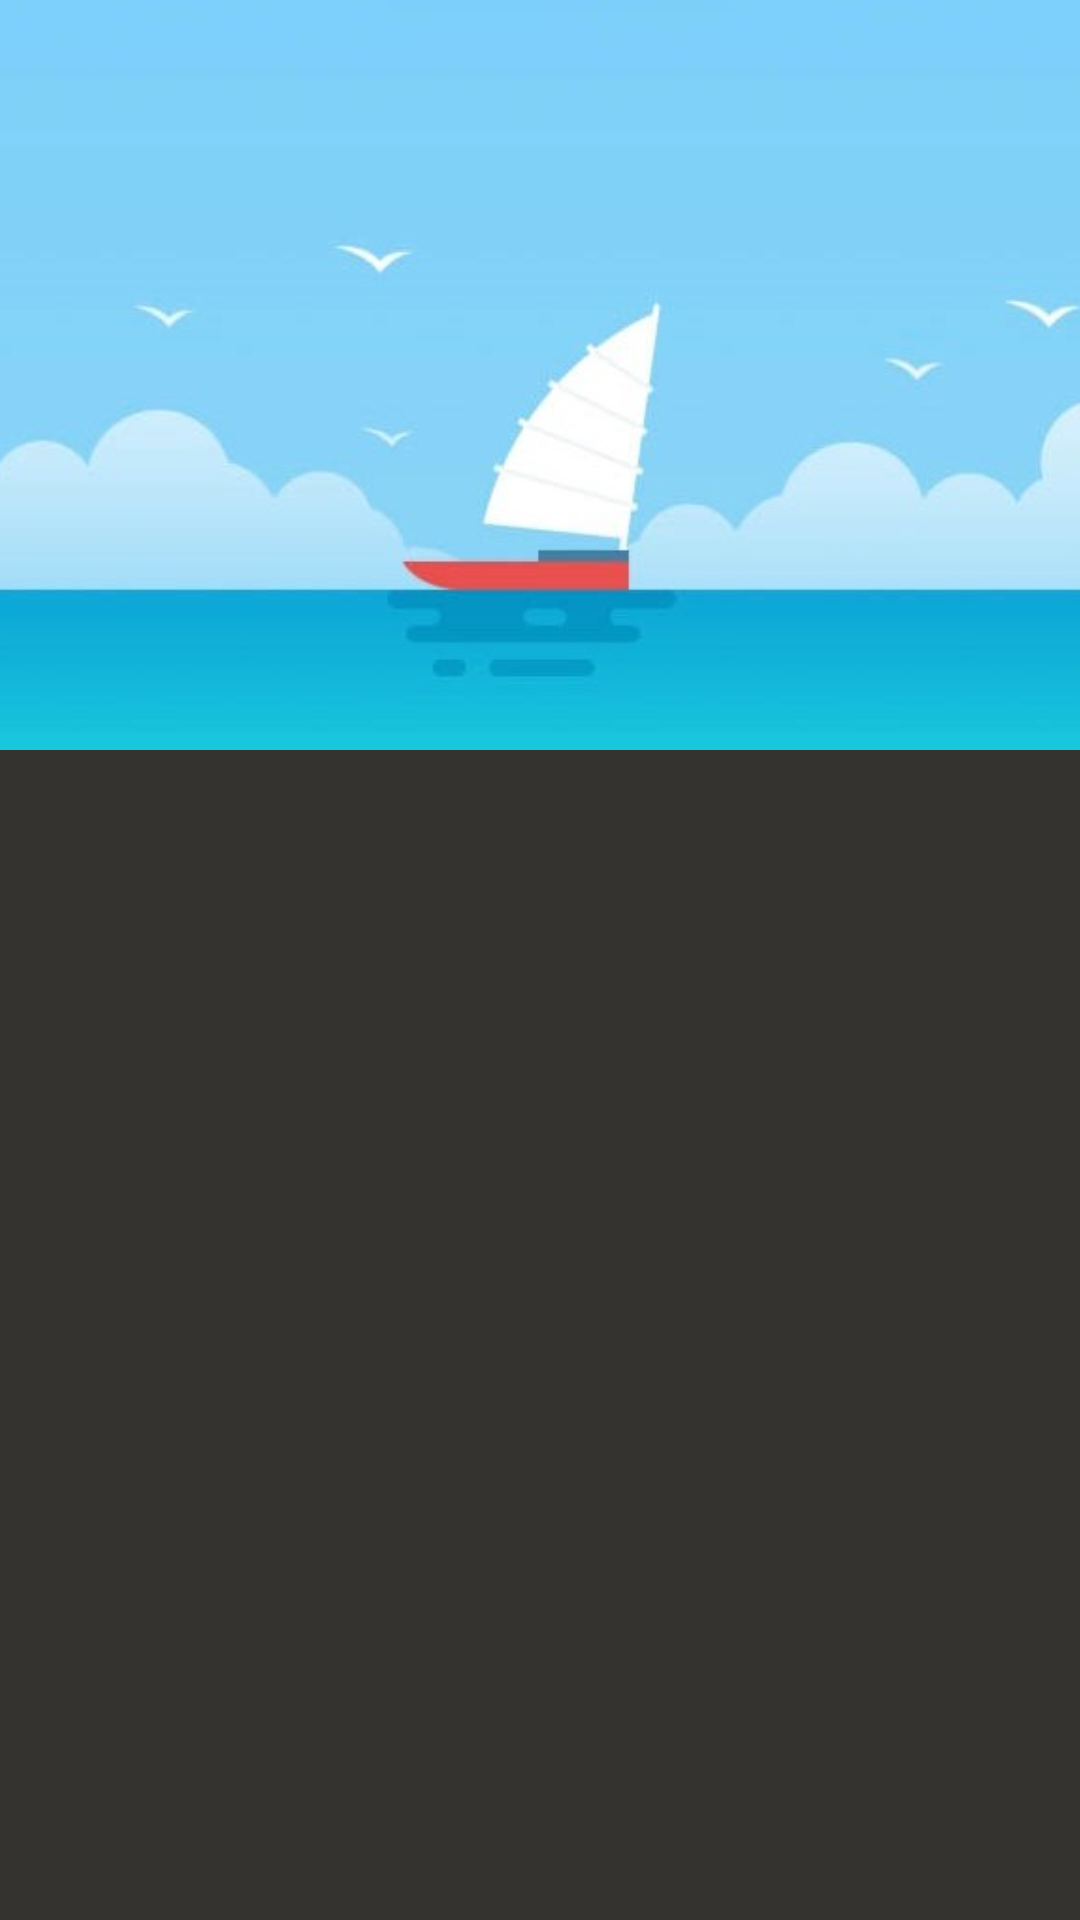

Produce the Android XML layout that renders to this screen, including the resource entries it uses.
<!-- AndroidManifest.xml: application theme AppTheme -->
<!-- res/layout/detailsview_tab.xml -->
<android.support.design.widget.CoordinatorLayout xmlns:android="http://schemas.android.com/apk/res/android"
    xmlns:app="http://schemas.android.com/apk/res-auto"
    xmlns:tools="http://schemas.android.com/tools"
    android:id="@+id/container"
    android:layout_width="match_parent"
    android:layout_height="match_parent"
    android:fitsSystemWindows="false">

    <android.support.design.widget.AppBarLayout
        android:id="@+id/appbarLayout"
        android:layout_width="match_parent"
        android:layout_height="250dp"
        android:layout_marginTop="0dp"
        android:theme="@style/ThemeOverlay.AppCompat.Dark.ActionBar"
        app:elevation="5dp"
        app:layout_scrollFlags="scroll|exitUntilCollapsed">


        <android.support.design.widget.CollapsingToolbarLayout
            android:id="@+id/ctlLayout"
            android:layout_width="match_parent"
            android:layout_height="match_parent"
            app:contentScrim="?attr/colorPrimary"
            app:layout_collapseMode="parallax"
            app:layout_scrollFlags="scroll|exitUntilCollapsed">


            <android.support.v7.widget.Toolbar
                android:id="@+id/toolbar"
                android:layout_width="match_parent"
                android:layout_height="?attr/actionBarSize"
                android:background="@color/colorPrimary"
                app:layout_scrollFlags="scroll|exitUntilCollapsed"

                app:theme="@style/ThemeOverlay.AppCompat.Dark.ActionBar"/>

            <ImageView
                android:id="@+id/headerblur"
                android:layout_width="match_parent"
                android:layout_height="match_parent"

                android:scaleType="centerCrop"
                android:src="@drawable/header3"
                app:layout_collapseMode="parallax"

                app:layout_collapseParallaxMultiplier="0.9" />

        </android.support.design.widget.CollapsingToolbarLayout>
    </android.support.design.widget.AppBarLayout>

    <LinearLayout
        android:layout_width="match_parent"
        android:layout_height="match_parent"
        android:orientation="vertical"
        app:layout_behavior="@string/appbar_scrolling_view_behavior">

        <android.support.design.widget.TabLayout
            android:layout_width="match_parent"
            android:layout_height="wrap_content"
            android:id="@+id/tab_bar"
            app:tabGravity="fill"
            app:tabMode="fixed"
            android:background="@color/colorPrimary"/>


        <android.support.v4.view.ViewPager
            android:layout_width="match_parent"
            android:layout_height="0dp"
            android:layout_weight="1"
            android:id="@+id/viewpager_tab"/>
    </LinearLayout>


</android.support.design.widget.CoordinatorLayout>
<!-- resources referenced by this layout -->
<resources>
  <color name="colorPrimary">#FFC107</color>
  <!-- drawable header3: jpg bitmap (drawable, 65272 bytes) -->
  <style name="AppTheme" parent="Theme.AppCompat.NoActionBar">
          
          <item name="colorPrimary">#9E9E9E</item>
          <item name="colorPrimaryDark">#616161</item>
          <item name="colorAccent">#A2AEBB</item>
          <item name="android:windowContentTransitions">true</item>
          <item name="android:windowTransitionBackgroundFadeDuration">1000</item>
          <item name="android:background">#343330</item>
      </style>
</resources>
